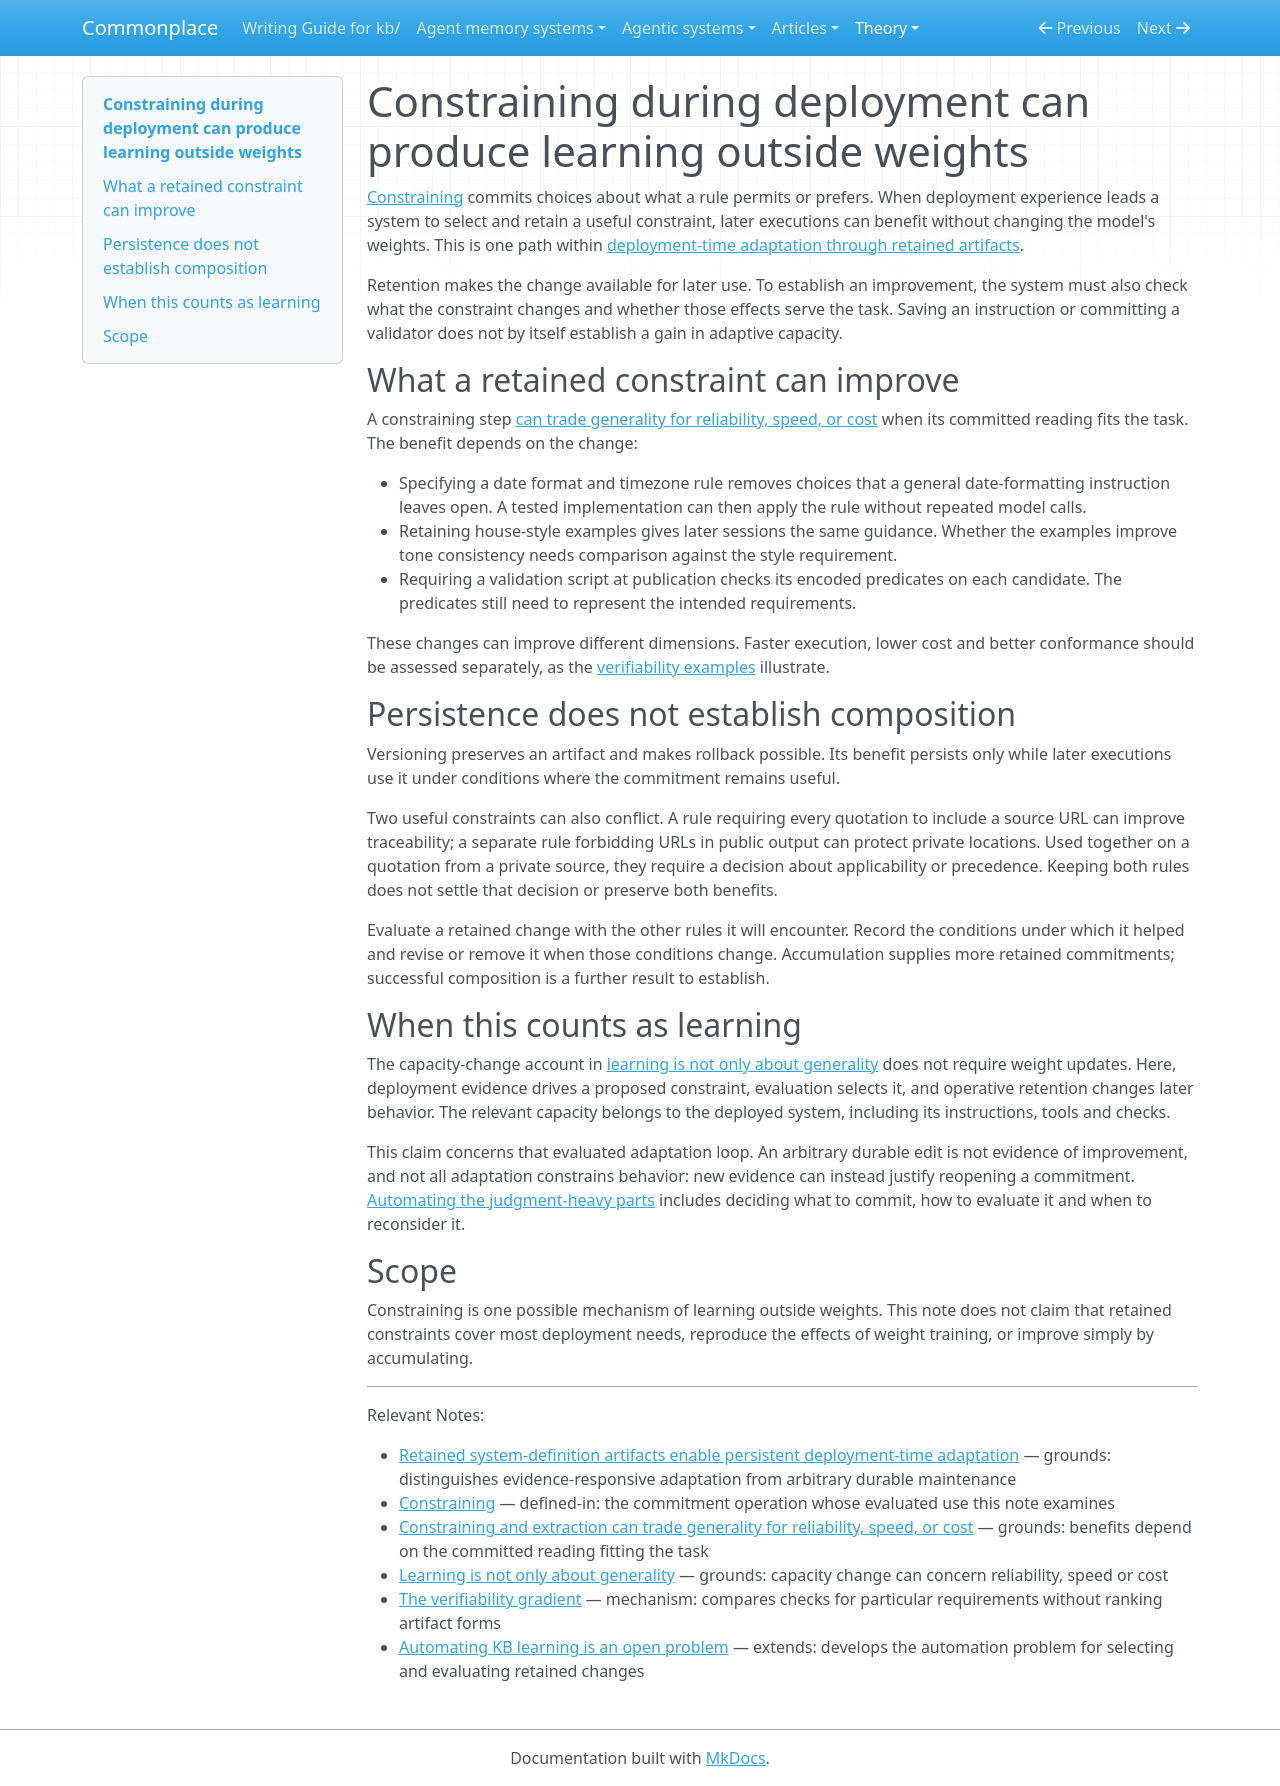

repository: zby/commonplace · page: theory/constraining-during-deployment-is-continuous-learning/index.html · generator: mkdocs

---
description: Evaluated constraints retained during deployment can change later behavior without weight updates; persistence and successful composition require separate assessment
type: types/note.md
traits: [title-as-claim]
tags: [learning-theory, constraining, deploy-time-learning, self-improving-systems, continual-learning]
---

# Constraining during deployment can produce learning outside weights

[Constraining](./definitions/constraining.md) commits choices about what a rule permits or prefers. When deployment experience leads a system to select and retain a useful constraint, later executions can benefit without changing the model's weights. This is one path within [deployment-time adaptation through retained artifacts](./retained-artifacts-enable-persistent-deployment-time-adaptation.md).

Retention makes the change available for later use. To establish an improvement, the system must also check what the constraint changes and whether those effects serve the task. Saving an instruction or committing a validator does not by itself establish a gain in adaptive capacity.

## What a retained constraint can improve

A constraining step [can trade generality for reliability, speed, or cost](./constraining-and-extraction-both-trade-generality-for-reliability.md) when its committed reading fits the task. The benefit depends on the change:

- Specifying a date format and timezone rule removes choices that a general date-formatting instruction leaves open. A tested implementation can then apply the rule without repeated model calls.
- Retaining house-style examples gives later sessions the same guidance. Whether the examples improve tone consistency needs comparison against the style requirement.
- Requiring a validation script at publication checks its encoded predicates on each candidate. The predicates still need to represent the intended requirements.

These changes can improve different dimensions. Faster execution, lower cost and better conformance should be assessed separately, as the [verifiability examples](./verifiability-gradient.md) illustrate.

## Persistence does not establish composition

Versioning preserves an artifact and makes rollback possible. Its benefit persists only while later executions use it under conditions where the commitment remains useful.

Two useful constraints can also conflict. A rule requiring every quotation to include a source URL can improve traceability; a separate rule forbidding URLs in public output can protect private locations. Used together on a quotation from a private source, they require a decision about applicability or precedence. Keeping both rules does not settle that decision or preserve both benefits.

Evaluate a retained change with the other rules it will encounter. Record the conditions under which it helped and revise or remove it when those conditions change. Accumulation supplies more retained commitments; successful composition is a further result to establish.

## When this counts as learning

The capacity-change account in [learning is not only about generality](./learning-is-not-only-about-generality.md) does not require weight updates. Here, deployment evidence drives a proposed constraint, evaluation selects it, and operative retention changes later behavior. The relevant capacity belongs to the deployed system, including its instructions, tools and checks.

This claim concerns that evaluated adaptation loop. An arbitrary durable edit is not evidence of improvement, and not all adaptation constrains behavior: new evidence can instead justify reopening a commitment. [Automating the judgment-heavy parts](./automating-kb-learning-is-an-open-problem.md) includes deciding what to commit, how to evaluate it and when to reconsider it.

## Scope

Constraining is one possible mechanism of learning outside weights. This note does not claim that retained constraints cover most deployment needs, reproduce the effects of weight training, or improve simply by accumulating.

---

Relevant Notes:

- [Retained system-definition artifacts enable persistent deployment-time adaptation](./retained-artifacts-enable-persistent-deployment-time-adaptation.md) — grounds: distinguishes evidence-responsive adaptation from arbitrary durable maintenance
- [Constraining](./definitions/constraining.md) — defined-in: the commitment operation whose evaluated use this note examines
- [Constraining and extraction can trade generality for reliability, speed, or cost](./constraining-and-extraction-both-trade-generality-for-reliability.md) — grounds: benefits depend on the committed reading fitting the task
- [Learning is not only about generality](./learning-is-not-only-about-generality.md) — grounds: capacity change can concern reliability, speed or cost
- [The verifiability gradient](./verifiability-gradient.md) — mechanism: compares checks for particular requirements without ranking artifact forms
- [Automating KB learning is an open problem](./automating-kb-learning-is-an-open-problem.md) — extends: develops the automation problem for selecting and evaluating retained changes
